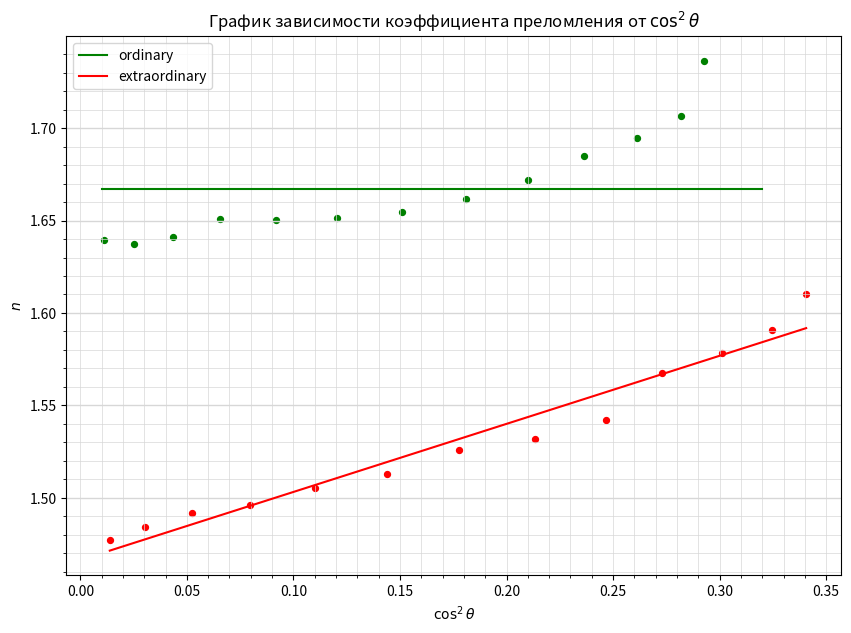

This chart was generated by the following Python code:
import numpy as np
import matplotlib.pyplot as plt
from matplotlib.ticker import MultipleLocator

plt.figure(figsize=(10,7))  #Размер изображения
plt.title(r'График зависимости коэффициента преломления от $\cos^2 \theta$') # Заголовок

x1 = [0.011221475,0.024989095,0.043447203,0.0655446,0.091787201,0.120657545,0.150883409,0.18108771,0.209944823,0.236308728,0.261083983,0.282070524,0.292827431] # Координата x
y1 = [1.639250234,1.637272496,1.640857156,1.650744276,1.650360961,1.651254668,1.654804728,1.661653681,1.671865675,1.685095963,1.694886095,1.70646293,1.736520593] # Координата y

x2 = [0.013823261,0.030417093,0.052583638,0.079772584,0.110361103,0.143731817,0.177480843,0.213143145,0.246853945,0.273125383,0.301154604,0.324607353,0.340633494]
y2 = [1.47694721,1.484011885,1.491510683,1.496309487,1.505088332,1.512916098,1.52577943,1.531613965,1.541820907,1.567413156,1.578104937,1.59073023,1.610060301]

plt.scatter(x1, y1, s=18, c='green')  # Экспериментальные точки на графике
plt.scatter(x2, y2, s=18, c='red')

plt.xlabel(r'$\cos^2 \theta$') # Подпись абсцисс
plt.ylabel(r'$n$') # Подпись ординат

#yerr = [0.018*_y for _y in y]  # Погрешность по y
#xerr = [0.05 for _x in x] # Погрешность по x
#plt.errorbar(x, y, xerr=xerr, yerr=yerr, fmt=" ", color='k')

x0 = [0.01, 0.02, 0.03, 0.32]
y0 = [1.667, 1.667, 1.667, 1.667]

p = np.polyfit(x0, y0, deg=1) # Построение кривой по мнк
p_f = np.poly1d(p)
line1, = plt.plot(x0, p_f(x0), label='ordinary', c='green')
print(p_f)

p = np.polyfit(x2, y2, deg=1) # Построение кривой по мнк
p_f = np.poly1d(p)
line2, = plt.plot(x2, p_f(x2), label='extraordinary', c='red')
print(p_f)


DP = 2
ax = plt.gca()
ax.legend(handles=[line1, line2])

## Характеристики сетки

ax.yaxis.set_minor_locator(MultipleLocator(0.01))
ax.yaxis.set_major_locator(MultipleLocator(0.05))
ax.xaxis.set_minor_locator(MultipleLocator(0.01))
ax.xaxis.set_major_locator(MultipleLocator(0.05))
ax.yaxis.grid(True,'major',linewidth=2/DP,linestyle='-',color='#d7d7d7')
ax.xaxis.grid(True,'minor',linewidth=1/DP,linestyle='-',color='#d7d7d7')
ax.yaxis.grid(True,'minor',linewidth=1/DP,linestyle='-',color='#d7d7d7')
ax.xaxis.grid(True,'major',linewidth=1/DP,linestyle='-',color='#d7d7d7',zorder=0)

plt.savefig('plot')